Run: headless pygame with SDL's dummy video driver; simulated clock (each Clock.tick advances the game by its frame time, no real sleeping); random seed 0; keys injected as events and as key.get_pressed() state; no mouse input.
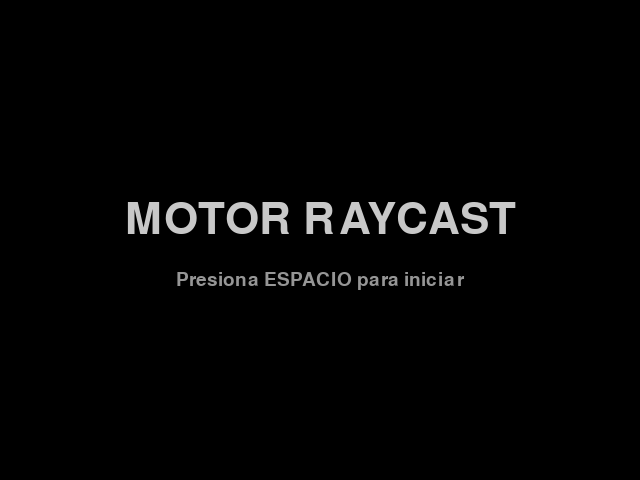
Frame 1 of 4 · flips 1–60 · no input
Frame 2 of 4 · flips 61–180 · tapped SPACE, RETURN · held RIGHT (→), D · screen unchanged from frame 1, image omitted
Frame 3 of 4 · flips 181–300 · held DOWN (↓), S · screen unchanged from frame 2, image omitted
Frame 4 of 4 · flips 301–420 · held LEFT (←), A, UP (↑), W · screen unchanged from frame 3, image omitted

The pygame program that drew these frames:

import pygame
import math

pygame.init()

ancho_pantalla = 640
altura_pantalla = 480
ventana = pygame.display.set_mode((ancho_pantalla, altura_pantalla))
pygame.display.set_caption("Motor Raycast")

mapa = [
    "################",
    "#..............#",
    "#.......####...#",
    "#...#......#...#",
    "#...#......#...#",
    "#####......#...#",
    "#......##......#",
    "#...........##.#",
    "#...######.....#",
    "#..........##..#",
    "#...##.........#",
    "#......##......#",
    "#..............#",
    "#..##......##..#",
    "#......####....#",
    "################"
]

ancho_mapa = len(mapa[0])
altura_mapa = len(mapa)

pos_x = 2.0
pos_y = 2.0
angulo_jugador = math.pi / 2.0
fov = math.pi / 3.0
profundidad = 12.0  
velocidad = 0.06
velocidad_rotacion = 0.04

reloj = pygame.time.Clock()
estado_juego = "inicio"

texturas_pared_brillo = []
textura_piso_brillo = []
texturas_generadas = False

def dibujar_texto(superficie, texto, tamano, color, centro, sombra=True):
    fuente = pygame.font.Font(None, tamano)
    if sombra:
        texto_sombra = fuente.render(texto, True, (0, 0, 0))
        superficie.blit(texto_sombra, (centro[0] - texto_sombra.get_width() // 2 + 2, centro[1] - texto_sombra.get_height() // 2 + 2))
    texto_real = fuente.render(texto, True, color)
    superficie.blit(texto_real, (centro[0] - texto_real.get_width() // 2, centro[1] - texto_real.get_height() // 2))

def fract(n): return n - math.floor(n)

def hash12(x, y):
    d = x * 12.9898 + y * 78.233
    return fract(math.sin(d) * 43758.5453)

def mix(a, b, t): return a + (b - a) * t

def smoothstep(e0, e1, x):
    if x <= e0: return 0.0
    if x >= e1: return 1.0
    t = (x - e0) / (e1 - e0)
    return t * t * (3.0 - 2.0 * t)

def noise(x, y):
    ix = math.floor(x); iy = math.floor(y)
    fx = fract(x); fy = fract(y)
    ux = fx*fx*(3.0 - 2.0*fx); uy = fy*fy*(3.0 - 2.0*fy)
    return mix(mix(hash12(ix, iy), hash12(ix+1, iy), ux),
               mix(hash12(ix, iy+1), hash12(ix+1, iy+1), ux), uy)

def fbm(x, y):
    f = 0.0
    f += 0.5000 * noise(x, y); x *= 2.02; y *= 2.03
    f += 0.2500 * noise(x, y); x *= 2.03; y *= 2.01
    f += 0.1250 * noise(x, y); x *= 2.01; y *= 2.02
    f += 0.0625 * noise(x, y)
    return f

def generar_todas_las_texturas():
    global texturas_pared_brillo, textura_piso_brillo, texturas_generadas
    size = 64
    tex_pared_base = pygame.Surface((size, size))
    tex_piso_base = pygame.Surface((size, size))
    
    for y in range(size):
        for x in range(size):
            ux = (x/size)*6.0; uy = (y/size)*6.0
            ux += fbm(ux*1.5, uy*1.5) * 0.5; uy += fbm(ux*1.5+10.0, uy*1.5+10.0) * 0.5
            ss = smoothstep(0.2, 0.8, fbm(ux*2.0, uy*2.0))
            br = mix(0.12, 0.28, ss); bg = mix(0.09, 0.22, ss); bb = mix(0.07, 0.16, ss)
            m_f = fbm(ux*8.0, uy*8.0) * 0.4
            br = mix(br, 0.40, m_f); bg = mix(bg, 0.32, m_f); bb = mix(bb, 0.24, m_f)
            bf = 0.8 + 0.4 * fbm(ux*15.0, uy*15.0)
            br *= bf; bg *= bf; bb *= bf
            af = 0.5 + 0.5 * fbm(ux*0.8, uy*0.8)
            br *= af; bg *= af; bb *= af
            tex_piso_base.set_at((x, y), (int(min(255, max(0, br*255))), int(min(255, max(0, bg*255))), int(min(255, max(0, bb*255)))))

    for y in range(size):
        for x in range(size):
            ux = (x/size)*4.0; uy = (y/size)*4.0
            ux += fbm(ux*3.0, uy*3.0) * 0.12; uy += fbm(ux*3.0+10.0, uy*3.0+10.0) * 0.12
            bx = ux; by = uy * 2.5
            if int(math.floor(by)) % 2 == 1: bx += 0.5
            bl_x = fract(bx); bl_y = fract(by)
            d_edge = min(min(bl_x, 1.0 - bl_x), min(bl_y, 1.0 - bl_y) * 2.5)
            rb = hash12(math.floor(bx), math.floor(by))
            br = mix(0.42, 0.55, rb*0.6); bg = mix(0.43, 0.56, rb*0.6); bb = mix(0.45, 0.58, rb*0.6)
            det = 0.85 + 0.3 * fbm(ux*12.0, uy*12.0)
            br *= det; bg *= det; bb *= det
            sh = smoothstep(0.0, 0.2, d_edge) * 0.5 + 0.5
            br *= sh; bg *= sh; bb *= sh
            mx = smoothstep(0.02, 0.05, d_edge)
            fr = mix(0.12, br, mx); fg = mix(0.12, bg, mx); fb = mix(0.13, bb, mx)
            f_dirt = 0.45 + 0.55 * fbm(ux*1.5, uy*1.5)
            fr *= f_dirt; fg *= f_dirt; fb *= f_dirt
            tex_pared_base.set_at((x, y), (int(min(255, max(0, fr*255))), int(min(255, max(0, fg*255))), int(min(255, max(0, fb*255)))))

    color_niebla = (0, 0, 0)
    for b in range(10):
        intensidad_sombra = (b / 9.0)**2.0 
        tex_cara0 = pygame.Surface((size, size))
        tex_cara1 = pygame.Surface((size, size))
        matriz_piso = []
        
        for ty in range(size):
            fila_p = []
            for tx in range(size):
                cp = tex_pared_base.get_at((tx, ty))
                r1 = int(cp.r * (1-intensidad_sombra) + color_niebla[0] * intensidad_sombra)
                g1 = int(cp.g * (1-intensidad_sombra) + color_niebla[1] * intensidad_sombra)
                b1 = int(cp.b * (1-intensidad_sombra) + color_niebla[2] * intensidad_sombra)
                tex_cara1.set_at((tx, ty), (r1, g1, b1))
                
                r0 = int((cp.r * 0.65) * (1-intensidad_sombra) + color_niebla[0] * intensidad_sombra)
                g0 = int((cp.g * 0.65) * (1-intensidad_sombra) + color_niebla[1] * intensidad_sombra)
                b0 = int((cp.b * 0.65) * (1-intensidad_sombra) + color_niebla[2] * intensidad_sombra)
                tex_cara0.set_at((tx, ty), (r0, g0, b0))
                
                cpi = tex_piso_base.get_at((tx, ty))
                rpi = int(cpi.r * (1-intensidad_sombra) + color_niebla[0] * intensidad_sombra)
                gpi = int(cpi.g * (1-intensidad_sombra) + color_niebla[1] * intensidad_sombra)
                bpi = int(cpi.b * (1-intensidad_sombra) + color_niebla[2] * intensidad_sombra)
                fila_p.append((rpi, gpi, bpi))
                
            matriz_piso.append(fila_p)
            
        texturas_pared_brillo.append((tex_cara0, tex_cara1))
        textura_piso_brillo.append(matriz_piso)
        
    texturas_generadas = True

while True:
    for evento in pygame.event.get():
        if evento.type == pygame.QUIT:
            pygame.quit(); exit()

    teclas = pygame.key.get_pressed()

    if estado_juego == "inicio":
        ventana.fill((0, 0, 0))
        dibujar_texto(ventana, "MOTOR RAYCAST", 64, (200, 200, 200), (ancho_pantalla // 2, altura_pantalla // 2 - 20))
        dibujar_texto(ventana, "Presiona ESPACIO para iniciar", 28, (150, 150, 150), (ancho_pantalla // 2, altura_pantalla // 2 + 40))
        pygame.display.flip()

        if teclas[pygame.K_SPACE]: estado_juego = "generando"
            
    elif estado_juego == "generando":
        ventana.fill((0, 0, 0))
        dibujar_texto(ventana, "COMPILANDO SHADERS Y TEXTURAS...", 32, (200, 200, 200), (ancho_pantalla // 2, altura_pantalla // 2))
        pygame.display.flip()
        
        if not texturas_generadas: generar_todas_las_texturas()
        estado_juego = "jugando"

    elif estado_juego == "jugando":
        mov_x = 0.0; mov_y = 0.0

        if teclas[pygame.K_w]:
            mov_x += math.cos(angulo_jugador) * velocidad
            mov_y += math.sin(angulo_jugador) * velocidad
        if teclas[pygame.K_s]:
            mov_x -= math.cos(angulo_jugador) * velocidad
            mov_y -= math.sin(angulo_jugador) * velocidad
        if teclas[pygame.K_a]: angulo_jugador -= velocidad_rotacion
        if teclas[pygame.K_d]: angulo_jugador += velocidad_rotacion

        margen = 0.2
        dir_x = 1 if mov_x > 0 else -1; dir_y = 1 if mov_y > 0 else -1

        nuevo_x = pos_x + mov_x
        if mapa[int(pos_y)][int(nuevo_x + margen * dir_x)] != "#": pos_x = nuevo_x
        nuevo_y = pos_y + mov_y
        if mapa[int(nuevo_y + margen * dir_y)][int(pos_x)] != "#": pos_y = nuevo_y

        ventana.fill((0, 0, 0))

        mitad_w = ancho_pantalla // 2
        mitad_h = altura_pantalla // 2
        surf_piso = pygame.Surface((mitad_w, mitad_h // 2))
        arr_piso = pygame.PixelArray(surf_piso)
        
        for y in range(mitad_h // 2):
            y_real = (y + mitad_h // 2) * 2
            p = y_real - (altura_pantalla / 2.0)
            pos_z = altura_pantalla * 0.5
            
            row_distance = pos_z / p if p > 0 else 1e30
            idx_brillo = min(9, int((row_distance / profundidad) * 10))
            
            ray_dir_x0 = math.cos(angulo_jugador - fov / 2.0); ray_dir_y0 = math.sin(angulo_jugador - fov / 2.0)
            ray_dir_x1 = math.cos(angulo_jugador + fov / 2.0); ray_dir_y1 = math.sin(angulo_jugador + fov / 2.0)
            
            floor_step_x = row_distance * (ray_dir_x1 - ray_dir_x0) / mitad_w
            floor_step_y = row_distance * (ray_dir_y1 - ray_dir_y0) / mitad_w
            
            floor_x = pos_x + row_distance * ray_dir_x0
            floor_y = pos_y + row_distance * ray_dir_y0
            tex_p = textura_piso_brillo[idx_brillo]
            
            for x in range(mitad_w):
                cx = int(floor_x * 64.0) & 63; cy = int(floor_y * 64.0) & 63
                floor_x += floor_step_x; floor_y += floor_step_y
                arr_piso[x, y] = tex_p[cy][cx]
                
        del arr_piso 
        
        surf_piso_escalado = pygame.transform.smoothscale(surf_piso, (ancho_pantalla, altura_pantalla // 2))
        ventana.blit(surf_piso_escalado, (0, altura_pantalla // 2))

        for i in range(ancho_pantalla):
            angulo_rayo = (angulo_jugador - fov / 2.0) + (i / ancho_pantalla) * fov
            vec_x = math.cos(angulo_rayo); vec_y = math.sin(angulo_rayo)
            
            map_x = int(pos_x); map_y = int(pos_y)
            delta_dist_x = abs(1.0 / vec_x) if vec_x != 0 else 1e30
            delta_dist_y = abs(1.0 / vec_y) if vec_y != 0 else 1e30

            if vec_x < 0:
                step_x = -1; side_dist_x = (pos_x - map_x) * delta_dist_x
            else:
                step_x = 1; side_dist_x = (map_x + 1.0 - pos_x) * delta_dist_x

            if vec_y < 0:
                step_y = -1; side_dist_y = (pos_y - map_y) * delta_dist_y
            else:
                step_y = 1; side_dist_y = (map_y + 1.0 - pos_y) * delta_dist_y

            hit = False; cara_impacto = 0 

            while not hit:
                if side_dist_x < side_dist_y:
                    side_dist_x += delta_dist_x; map_x += step_x; cara_impacto = 0
                else:
                    side_dist_y += delta_dist_y; map_y += step_y; cara_impacto = 1

                if map_x < 0 or map_x >= ancho_mapa or map_y < 0 or map_y >= altura_mapa:
                    hit = True; distancia_pared = profundidad
                elif mapa[map_y][map_x] == "#": hit = True

            if cara_impacto == 0:
                distancia_pared = side_dist_x - delta_dist_x; hit_coord = pos_y + distancia_pared * vec_y
            else:
                distancia_pared = side_dist_y - delta_dist_y; hit_coord = pos_x + distancia_pared * vec_x

            distancia_corregida = distancia_pared * math.cos(angulo_rayo - angulo_jugador)
            if distancia_corregida < 0.1: distancia_corregida = 0.1

            altura_pared = int(altura_pantalla / distancia_corregida)
            inicio_pared = max(0, (altura_pantalla // 2) - (altura_pared // 2))
            fin_pared = min(altura_pantalla, (altura_pantalla // 2) + (altura_pared // 2))

            tex_x = int((hit_coord - math.floor(hit_coord)) * 64.0)
            if cara_impacto == 0 and vec_x > 0: tex_x = 63 - tex_x
            if cara_impacto == 1 and vec_y < 0: tex_x = 63 - tex_x

            idx_brillo = min(9, int((distancia_pared / profundidad) * 10))
            tex_muro = texturas_pared_brillo[idx_brillo][cara_impacto]

            if inicio_pared < fin_pared:
                tira = tex_muro.subsurface((tex_x, 0, 1, 64))
                try:
                    tira_escalada = pygame.transform.smoothscale(tira, (1, fin_pared - inicio_pared))
                except ValueError:
                    tira_escalada = pygame.transform.scale(tira, (1, fin_pared - inicio_pared))
                ventana.blit(tira_escalada, (i, inicio_pared))

        tam_celda = 6
        mapa_ancho_px = ancho_mapa * tam_celda
        mapa_alto_px = altura_mapa * tam_celda
        
        surf_mapa = pygame.Surface((mapa_ancho_px, mapa_alto_px), pygame.SRCALPHA)
        surf_mapa.fill((0, 0, 0, 150))
        
        for y_m in range(altura_mapa):
            for x_m in range(ancho_mapa):
                if mapa[y_m][x_m] == "#":
                    pygame.draw.rect(surf_mapa, (120, 120, 120), (x_m * tam_celda, y_m * tam_celda, tam_celda, tam_celda))
        
        px_mapa = pos_x * tam_celda; py_mapa = pos_y * tam_celda
        pygame.draw.circle(surf_mapa, (255, 50, 50), (int(px_mapa), int(py_mapa)), 2)
        
        line_length = 8
        dx = math.cos(angulo_jugador) * line_length; dy = math.sin(angulo_jugador) * line_length
        pygame.draw.line(surf_mapa, (255, 255, 0), (px_mapa, py_mapa), (px_mapa + dx, py_mapa + dy))
        ventana.blit(surf_mapa, (10, 10))

        pygame.display.flip()
        reloj.tick(60)
